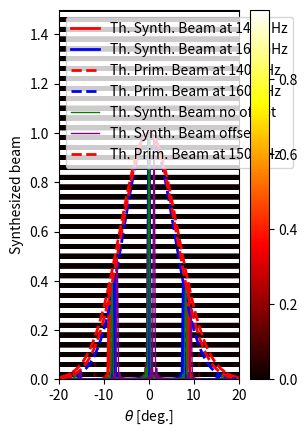

Here is the Python script that generated this plot: (Note: this script raises an exception after producing the figure.)
#create the qubic synthesized beam

import numpy as np
import scipy as sp
import matplotlib.pyplot as plt
import matplotlib.cm as cm
import math as mt

def get_primbeam(th, lam, fwhmprimbeam_150=14.):
    fwhmprim = 14. * lam / (3e8/150e9)
    primbeam = np.exp(-0.5 * th**2 / (fwhmprim/2.35)**2)
    return primbeam

def give_sbcut(th, dx, lam, sqnh, Df=1., detpos=0., fwhmprimbeam_150=14.):
    primbeam =  get_primbeam(th, lam, fwhmprimbeam_150=fwhmprimbeam_150)
    theth = th - np.degrees(detpos/Df)
    sb = np.sin(sqnh * np.pi * dx / lam * np.radians(theth))**2 / np.sin(np.pi * dx / lam * np.radians(theth))**2
    return sb/np.max(sb)*primbeam

#### Synthesized beam cut plot
fwhmprim_150 = 14. #deg
nu = 150e9
lam = 3e8/nu    #m
dx = 14./1000  #m
sqnh = 20
Df = 1. #m
minth = -20.
maxth = 20
nth = 1000
th = np.linspace(minth, maxth, nth)

sb = np.sin(sqnh * np.pi * dx / lam * np.radians(th))**2 / np.sin(np.pi * dx / lam * np.radians(th))**2
sb = sb/max(sb)

fwhmpeak = np.degrees(lam / sqnh / dx)
thetapeak = np.degrees(lam / dx)

sbth = give_sbcut(th, dx, lam, sqnh, Df=Df, detpos=0.)

plt.figure()

plt.subplot(1,2,1)
dist = [0.]
for d in dist:
    nu0=140.
    nu1=160.
    lam0 = 3e8/(nu0*1e9)
    lam1 = 3e8/(nu1*1e9)
    b1 = give_sbcut(th, dx, lam0, sqnh, Df=Df, detpos=d/1000)
    b2 = give_sbcut(th, dx, lam1, sqnh, Df=Df, detpos=d/1000)
    plt.plot(th, b1, 'r', lw=2, label='Th. Synth. Beam at {0:3.0f} GHz'.format(nu0))
    plt.plot(th, b2, 'b', lw=2, label='Th. Synth. Beam at {0:3.0f} GHz'.format(nu1))
    plt.plot(th, get_primbeam(th, lam0), 'r--', lw=2, label='Th. Prim. Beam at {0:3.0f} GHz'.format(nu0))
    plt.plot(th, get_primbeam(th, lam1), 'b--', lw=2, label='Th. Prim. Beam at {0:3.0f} GHz'.format(nu1))
    plt.xlabel(r'$\theta$ [deg.]')
    plt.ylabel('Synthesized beam')
    plt.draw()
    plt.ylim(0,1.5)
    plt.xlim(-20,20)
    plt.legend(loc='upper left')
    bb1 = b1/np.sqrt(np.sum(b1**2))
    bb2 = b2/np.sqrt(np.sum(b2**2))
    #print(np.sum(bb1*bb2))
    

# now lets do beam for detector offset from centre
nu=150.
lam=3e8/(nu*1e9)
d1=0
d2=20
b1 = give_sbcut(th, dx, lam, sqnh, Df=Df, detpos=d1/1000)
b2 = give_sbcut(th, dx, lam, sqnh, Df=Df, detpos=d2/1000)
plt.plot(th, b1, 'g', lw=1, label='Th. Synth. Beam no offset'.format(nu0))
plt.plot(th, b2, 'purple', lw=1, label='Th. Synth. Beam offset'.format(nu1))
plt.plot(th, get_primbeam(th, lam), 'r--', lw=2, label='Th. Prim. Beam at 150 GHz'.format(nu0))
plt.xlabel(r'$\theta$ [deg.]')
plt.ylabel('Synthesized beam')
plt.draw()
plt.ylim(0,1.5)
plt.xlim(-20,20)
plt.legend(loc='upper left')

def get_primbeam_2d(thy, thx, lam, fwhmprimbeam_150=14.):
    fwhmprim = 14. * lam / (3e8/150e9)
    dist=np.sqrt(thx**2+thy**2)
    primbeam = np.exp(-0.5 * dist**2 / (fwhmprim/2.35)**2)
    return primbeam

def sb_2d(thx, thy, dx, lam, sqnh, Df=1., detposx=0., detposy=0., fwhmprimbeam_150=14.):
    primbeam =  get_primbeam_2d(thx, thy, lam)
    thetx = thx - np.degrees(detposx/Df)
    thety = thy - np.degrees(detposy/Df)
    sb = (np.sin(sqnh * np.pi * dx / lam * np.radians(thx))**2 / np.sin(np.pi * dx / lam * np.radians(thx))**2) *(np.sin(sqnh * np.pi * dx / lam * np.radians(thy))**2 / np.sin(np.pi * dx / lam * np.radians(thy))**2)
    return sb/np.max(sb)*primbeam

tx = np.linspace(minth, maxth, nth)
ty=np.linspace(minth,maxth,nth)
_thx,_thy=np.meshgrid(tx,ty)
angle = 44.9

thx = _thx * np.cos(angle * np.pi / 180) - _thy * np.sin(angle * np.pi / 180)
thy = _thx * np.sin(angle * np.pi / 180) + _thy * np.cos(angle * np.pi / 180)

detposx=0.
detposy=0.

sbeam=sb_2d(thx, thy, dx, lam, sqnh, Df, detposx, detposy)

plt.scatter(_thx,_thy, c=sbeam, s=5, cmap=cm.hot)
cbar= plt.colorbar()
plt.show()


#now just peaks method
import numexpr as ne
c=3e8
kmax=2
horn_spacing=dx
angle=44.9

position=np.array([[0,0]])

lmbda = c / 150e9
#position = -position / np.sqrt(np.sum(position ** 2, axis=-1))[..., None]
if angle != 0:
    _kx, _ky = np.mgrid[-kmax:kmax + 1, -kmax:kmax + 1]
    kx = _kx * np.cos(angle * np.pi / 180) - _ky * np.sin(angle * np.pi / 180)
    ky = _kx * np.sin(angle * np.pi / 180) + _ky * np.cos(angle * np.pi / 180)
else:
    kx, ky = np.mgrid[-kmax:kmax + 1, -kmax:kmax + 1]

nx = position[:, 0, None] - lmbda * kx.ravel() / horn_spacing
ny = position[:, 1, None] - lmbda * ky.ravel() / horn_spacing
local_dict = {'nx': nx, 'ny': ny}
theta = ne.evaluate('arcsin(sqrt(nx**2 + ny**2))',local_dict=local_dict)
phi = ne.evaluate('arctan2(ny, nx)', local_dict=local_dict)

xdeg=np.degrees(nx)
ydeg=np.degrees(ny)


val = get_primbeam_2d(xdeg, ydeg, lam)

plt.scatter(xdeg,ydeg, c=val, s=20, cmap=cm.cool)
cbar= plt.colorbar()
plt.show()

#print theta phi and val
print(theta)
print(phi)
print(val)







